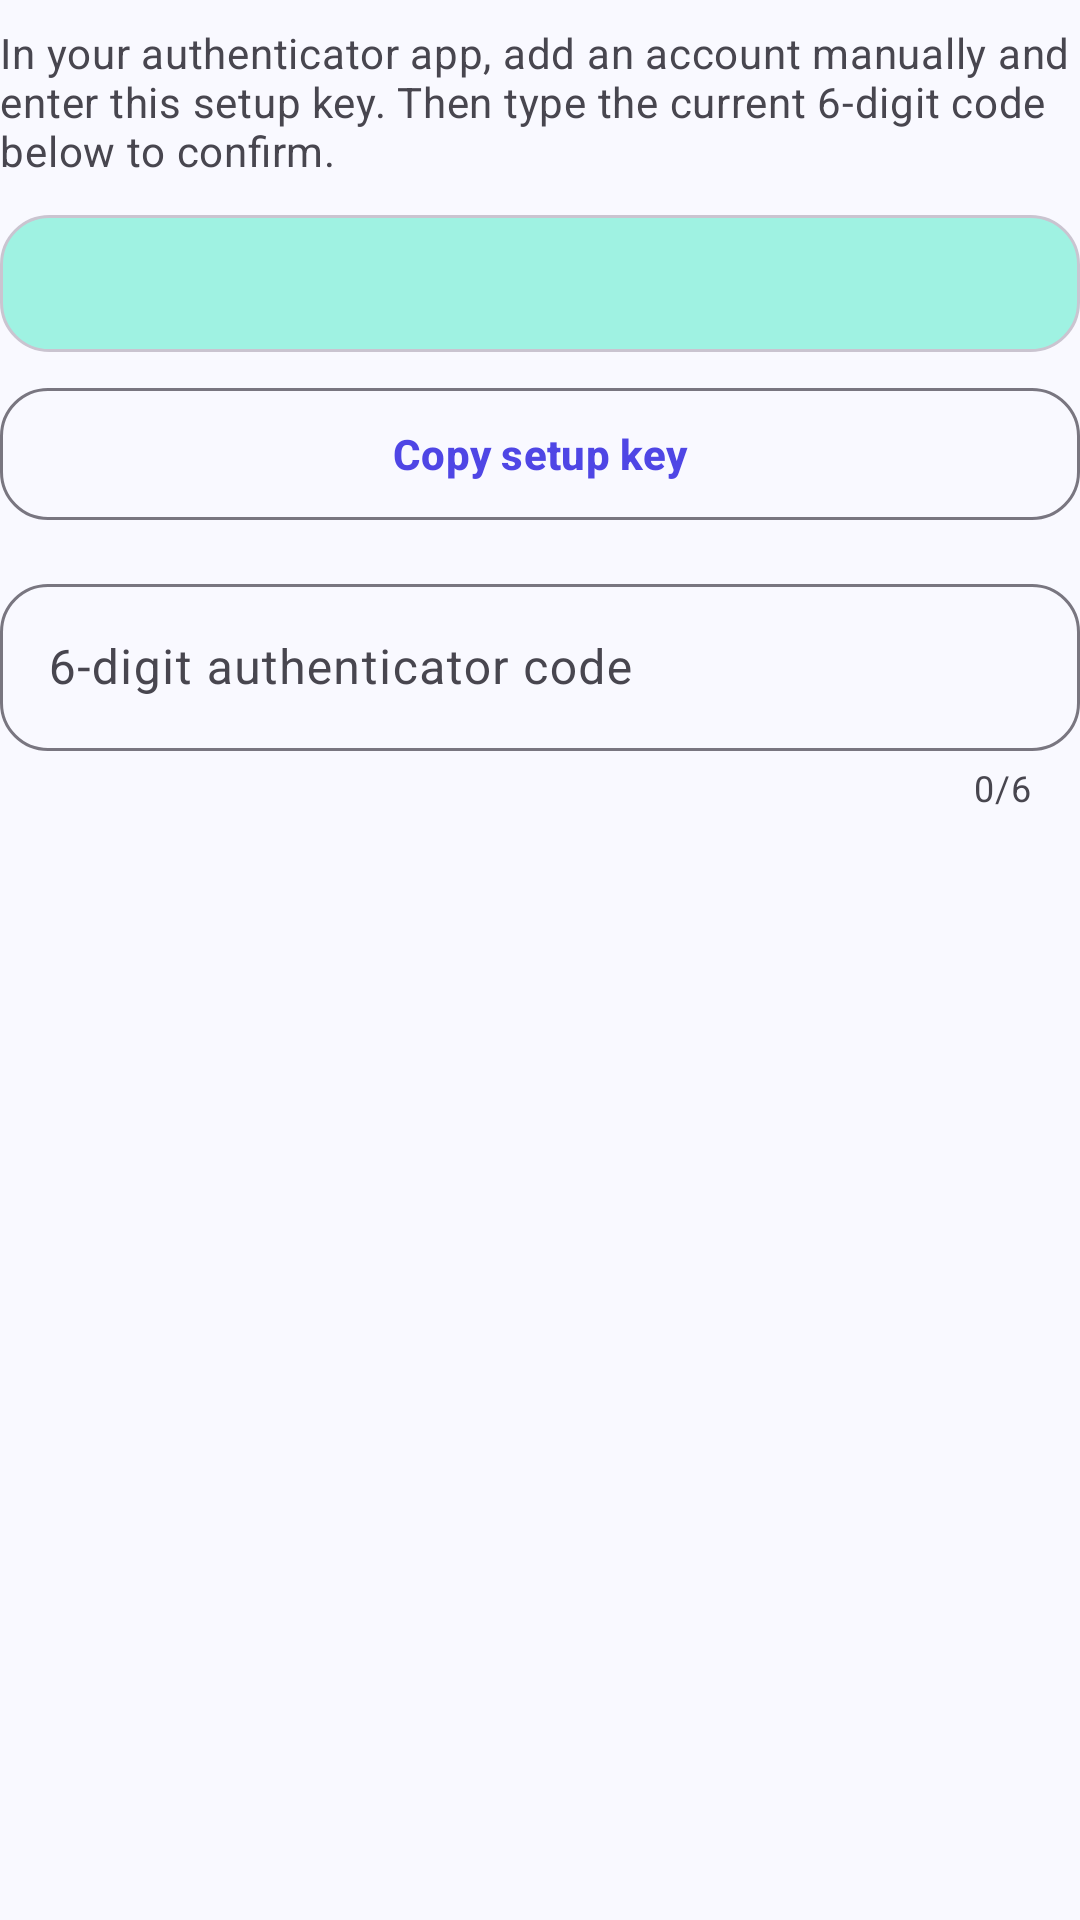

Android layout source for this screen:
<!-- AndroidManifest.xml: application theme Theme.AIMentor -->
<!-- res/layout/dialog_totp_setup.xml -->
<?xml version="1.0" encoding="utf-8"?>
<LinearLayout xmlns:android="http://schemas.android.com/apk/res/android"
    xmlns:app="http://schemas.android.com/apk/res-auto"
    android:layout_width="match_parent"
    android:layout_height="wrap_content"
    android:orientation="vertical"
    android:paddingTop="@dimen/space_sm">

    <TextView
        android:layout_width="match_parent"
        android:layout_height="wrap_content"
        android:text="@string/two_factor_setup_help"
        android:textAppearance="@style/TextAppearance.AIMentor.Supporting" />

    <TextView
        android:id="@+id/tvTwoFactorSetupKey"
        android:layout_width="match_parent"
        android:layout_height="wrap_content"
        android:layout_marginTop="@dimen/space_md"
        android:background="@drawable/bg_info_panel"
        android:fontFamily="monospace"
        android:gravity="center"
        android:letterSpacing="0.05"
        android:padding="@dimen/space_md"
        android:textColor="?attr/colorOnSurface"
        android:textIsSelectable="true"
        android:textSize="16sp"
        android:textStyle="bold" />

    <com.google.android.material.button.MaterialButton
        android:id="@+id/btnCopyTwoFactorSetupKey"
        style="@style/Widget.AIMentor.Button.Outlined"
        android:layout_width="match_parent"
        android:layout_height="wrap_content"
        android:layout_marginTop="@dimen/space_sm"
        android:text="@string/copy_setup_key" />

    <com.google.android.material.textfield.TextInputLayout
        android:id="@+id/tilTwoFactorCode"
        style="@style/Widget.AIMentor.TextInput"
        android:layout_width="match_parent"
        android:layout_height="wrap_content"
        android:layout_marginTop="@dimen/space_md"
        android:hint="@string/authenticator_code"
        app:counterEnabled="true"
        app:counterMaxLength="6">

        <com.google.android.material.textfield.TextInputEditText
            android:id="@+id/etTwoFactorCode"
            android:layout_width="match_parent"
            android:layout_height="wrap_content"
            android:autofillHints="smsOTPCode"
            android:digits="0123456789"
            android:imeOptions="actionDone"
            android:inputType="number"
            android:maxLength="6" />
    </com.google.android.material.textfield.TextInputLayout>
</LinearLayout>
<!-- resources referenced by this layout -->
<resources>
  <dimen name="space_md">12dp</dimen>
  <dimen name="space_sm">8dp</dimen>
  <!-- drawable bg_info_panel (drawable) -->
  <?xml version="1.0" encoding="utf-8"?>
  <shape xmlns:android="http://schemas.android.com/apk/res/android">
      <solid android:color="?attr/colorSecondaryContainer" />
      <stroke
          android:width="1dp"
          android:color="?attr/colorOutlineVariant" />
      <corners android:radius="@dimen/control_corner_radius" />
  </shape>
  <string name="authenticator_code">6-digit authenticator code</string>
  <string name="copy_setup_key">Copy setup key</string>
  <string name="two_factor_setup_help">In your authenticator app, add an account manually and enter this setup key. Then type the current 6-digit code below to confirm.</string>
  <style name="TextAppearance.AIMentor.Supporting" parent="TextAppearance.Material3.BodyMedium">
          <item name="android:textColor">?attr/colorOnSurfaceVariant</item>
      </style>
  <style name="Widget.AIMentor.Button.Outlined" parent="Widget.Material3.Button.OutlinedButton">
          <item name="android:minHeight">@dimen/button_min_height</item>
          <item name="android:textAllCaps">false</item>
          <item name="android:textStyle">bold</item>
          <item name="cornerRadius">@dimen/control_corner_radius</item>
          <item name="strokeColor">?attr/colorOutline</item>
      </style>
  <style name="Theme.AIMentor" parent="Base.Theme.AIMentor" />
  <dimen name="control_corner_radius">16dp</dimen>
  <dimen name="button_min_height">52dp</dimen>
  <color name="primary">#4F46E5</color>
  <color name="white">#FFFFFFFF</color>
  <color name="primary_light">#E4E1FF</color>
  <color name="text_primary">#1B1B21</color>
  <color name="accent">#006B5F</color>
  <color name="scholar_secondary_container">#9FF2E2</color>
  <color name="scholar_on_secondary_container">#00201C</color>
  <color name="scholar_tertiary">#795900</color>
  <color name="scholar_tertiary_container">#FFDEA3</color>
  <color name="scholar_on_tertiary_container">#261A00</color>
  <color name="bg">#F9F9FF</color>
  <color name="surface">#F9F9FF</color>
  <color name="surface_variant">#E5E1EC</color>
  <color name="text_secondary">#48464F</color>
  <color name="outline">#797680</color>
  <color name="error">#BA1A1A</color>
  <color name="error_container">#FFDAD6</color>
  <style name="Widget.AIMentor.Button" parent="Widget.Material3.Button">
          <item name="android:minHeight">@dimen/button_min_height</item>
          <item name="android:textAllCaps">false</item>
          <item name="android:textStyle">bold</item>
          <item name="cornerRadius">@dimen/control_corner_radius</item>
      </style>
  <style name="Widget.AIMentor.Card" parent="Widget.Material3.CardView.Elevated">
          <item name="cardBackgroundColor">?attr/colorSurface</item>
          <item name="cardCornerRadius">@dimen/card_corner_radius</item>
          <item name="cardElevation">2dp</item>
          <item name="strokeColor">?attr/colorOutlineVariant</item>
          <item name="strokeWidth">1dp</item>
      </style>
  <style name="Widget.AIMentor.BottomNavigation" parent="Widget.Material3.BottomNavigationView">
          <item name="android:background">?attr/colorSurface</item>
          <item name="itemActiveIndicatorStyle">@style/Widget.AIMentor.NavigationIndicator</item>
          <item name="itemIconSize">24dp</item>
      </style>
  <dimen name="card_corner_radius">20dp</dimen>
  <style name="Widget.AIMentor.NavigationIndicator" parent="Widget.Material3.BottomNavigationView.ActiveIndicator">
          <item name="android:color">?attr/colorSecondaryContainer</item>
          <item name="shapeAppearance">@style/ShapeAppearance.AIMentor.Pill</item>
      </style>
  <style name="ShapeAppearance.AIMentor.Pill" parent="ShapeAppearance.Material3.Corner.Full" />
</resources>
